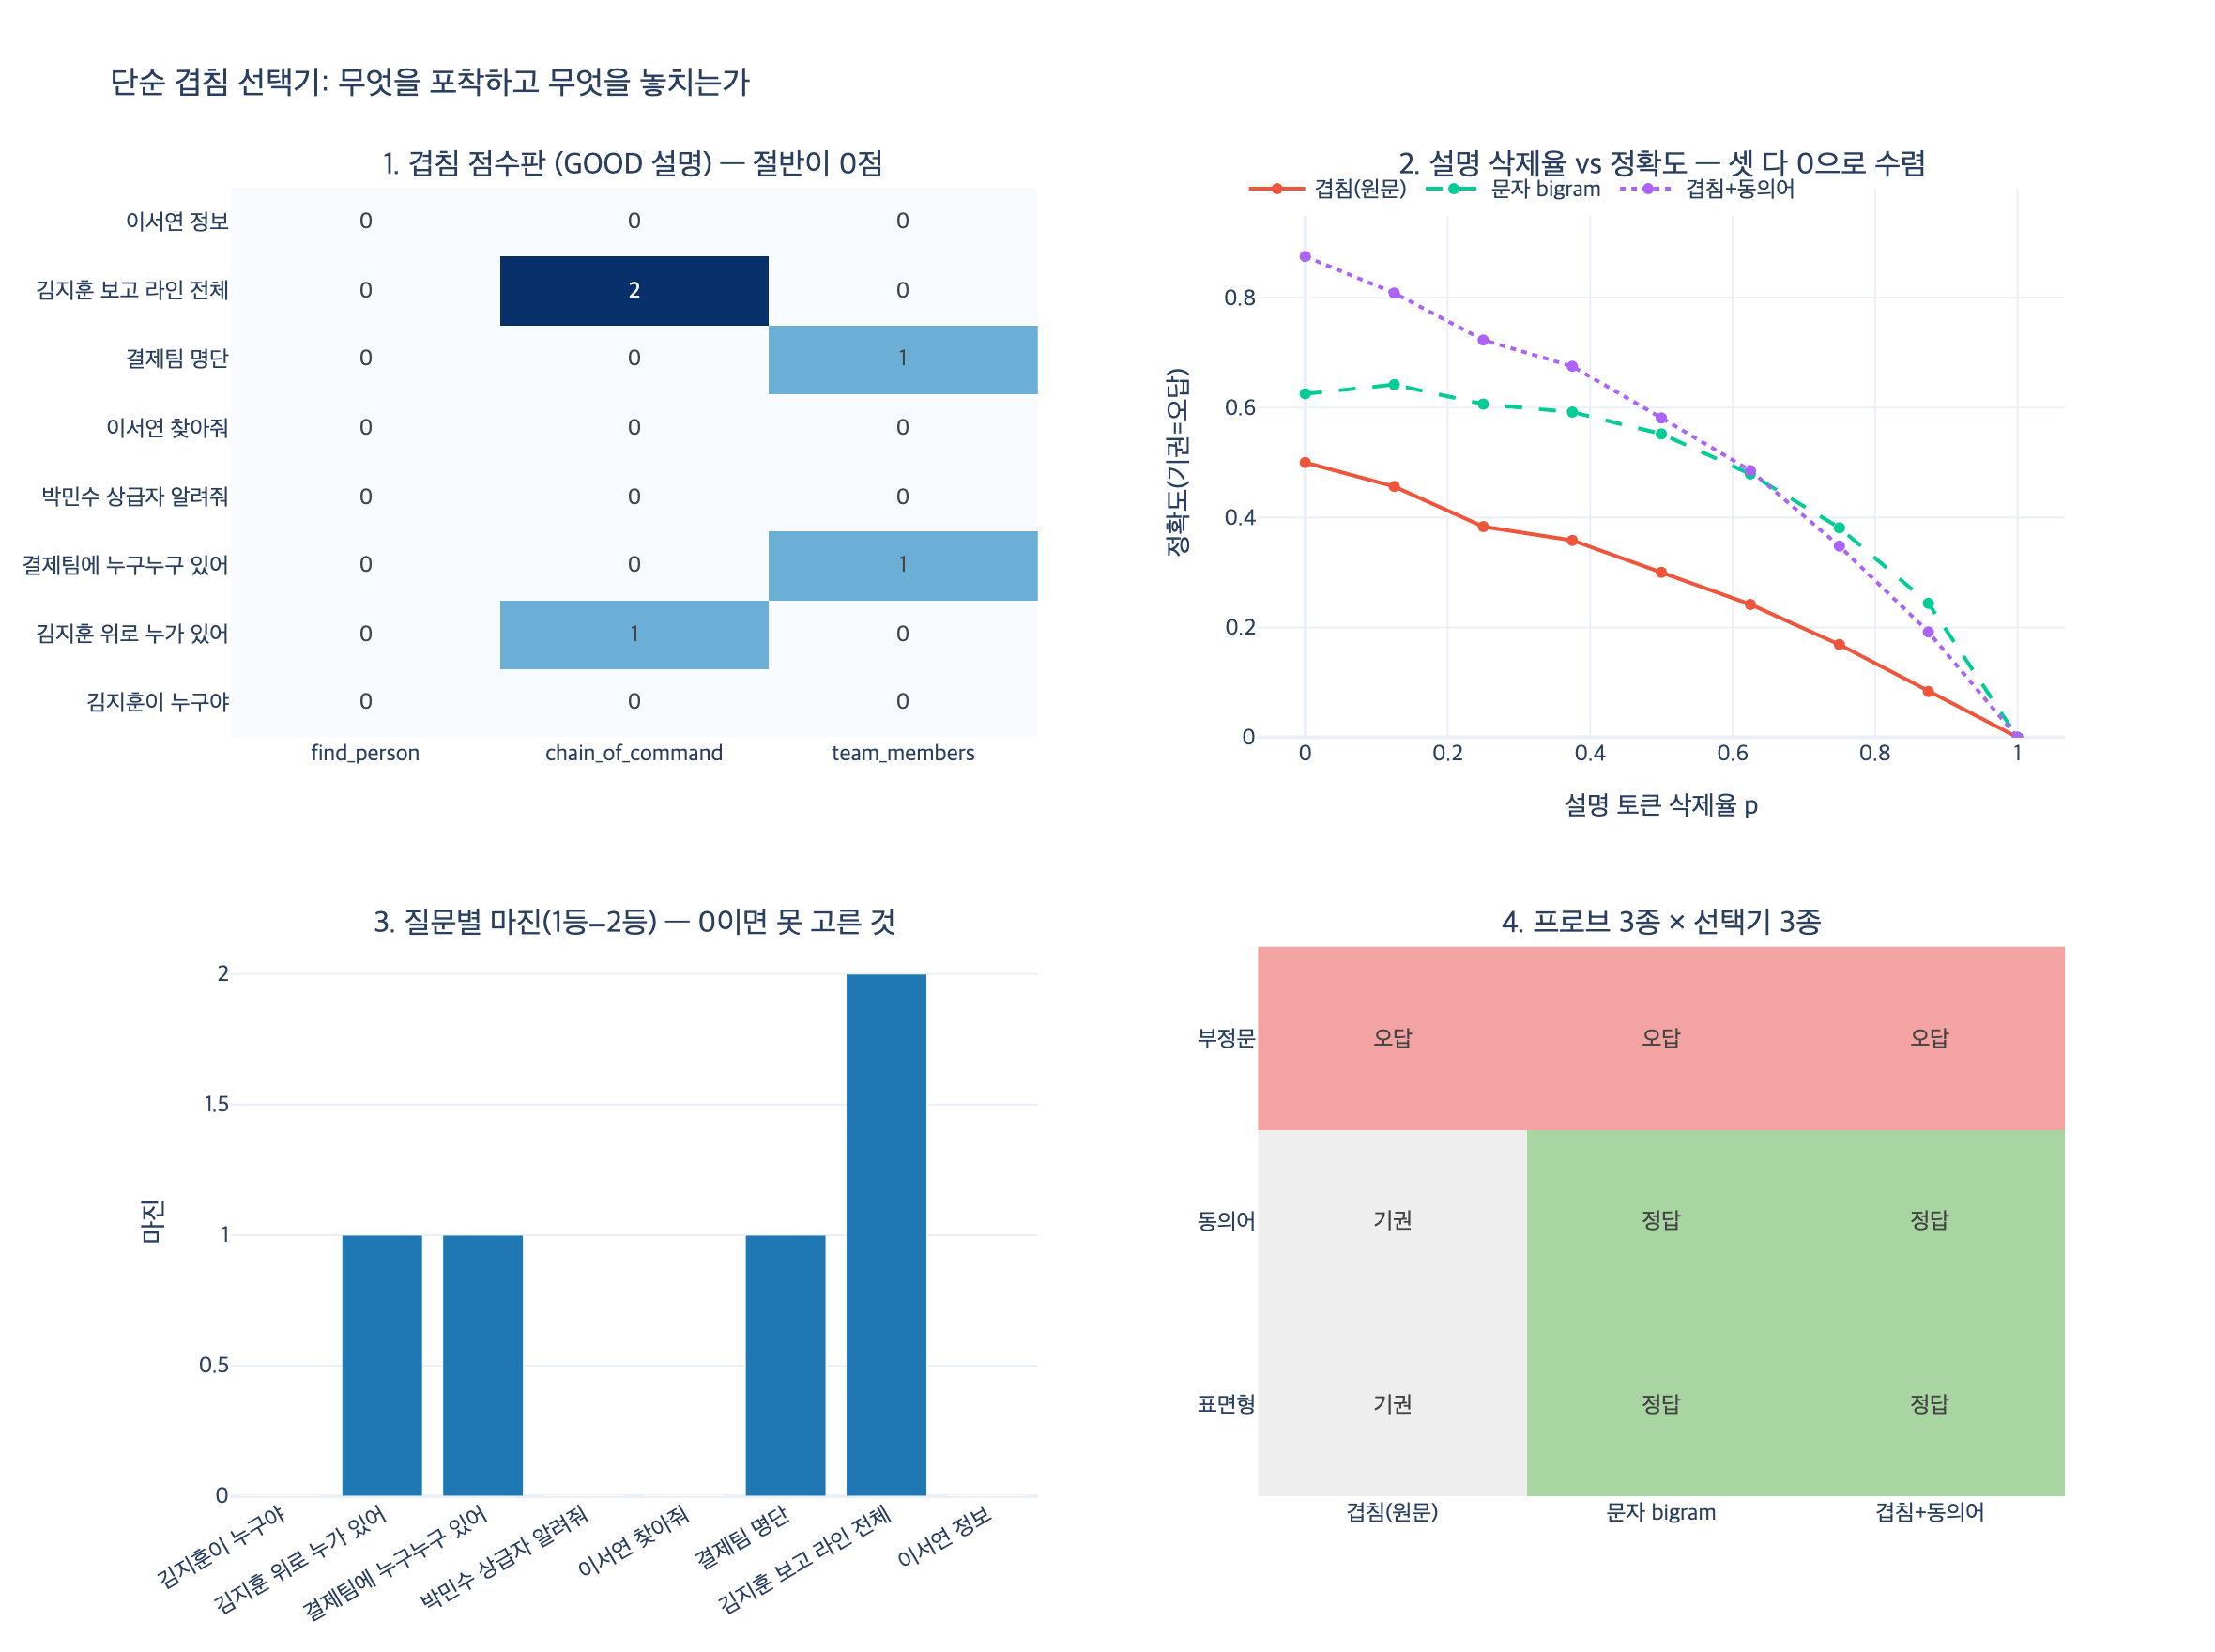

Recreate this plot in Python.
# %% [markdown]
# # 멍청한 선택기가 모델을 대신할 수 있는 이유
#
# 25장 예제 5(`ex5_tool_selection.py`)는 모델을 전혀 쓰지 않는다.
# 질문과 도구 설명 사이의 **단어 겹침 개수**만 세서 도구를 고른다.
#
# $$\hat{t}(q) \;=\; \arg\max_{t \in T} \; s\bigl(q,\; d_t\bigr),
# \qquad s_{\text{overlap}}(q,d) = \bigl|\,\mathrm{tok}(q) \cap \mathrm{tok}(d)\,\bigr|$$
#
# 여기서 $d_t$ 는 도구 $t$ 의 **설명 문자열**이다. 이 식에서 중요한 것은
# 오른쪽 항에 $d_t$ 밖에 없다는 점이다. 도구의 실제 동작, 스키마, 런타임 결과는
# 어디에도 들어오지 않는다.
#
# 임베딩 검색기든 LLM이든 이 자리는 똑같다. 바뀌는 것은 $s$ 뿐이다.
#
# | 선택기 | $s$ 의 정체 | 입력 |
# |---|---|---|
# | 예제의 선택기 | 토큰 교집합 크기 | $q$, $d_t$ |
# | 임베딩 선택기 | $\cos(E(q), E(d_t))$ | $q$, $d_t$ |
# | LLM 선택기 | $\log P(t \mid q, d_1..d_n)$ | $q$, $d_t$ |
#
# **$d_t$ 가 유일한 신호라는 성질이 셋 다 같다.** 그래서 설명이 나쁘면
# 셋 다 못 고른다. 이 노트북은 그 공유 성질과, 겹침 점수만 갖는 고유한
# 약점(표면형·동의어·부정문)을 나눠서 확인한다.
#
# 필요 패키지: plotly, kaleido (정적 이미지 저장용)

# %%
import re
import random

import plotly.graph_objects as go
from plotly.subplots import make_subplots


def _show(fig):
    try:
        from IPython import get_ipython
        if get_ipython() is not None:  # VSCode 셀/Jupyter에서만 렌더링
            fig.show()
    except ImportError:
        pass


# 예제 5 원문의 질문 세트와 GOOD 설명 (그대로)
QUERIES = [
    ("김지훈이 누구야", "find_person"),
    ("김지훈 위로 누가 있어", "chain_of_command"),
    ("결제팀에 누구누구 있어", "team_members"),
    ("박민수 상급자 알려줘", "chain_of_command"),
    ("이서연 찾아줘", "find_person"),
    ("결제팀 명단", "team_members"),
    ("김지훈 보고 라인 전체", "chain_of_command"),
    ("이서연 정보", "find_person"),
]

GOOD = {
    "find_person":
        "사람 «한 명»을 이름으로 찾는다. 이름, 소속 팀, 상사 아이디를 준다. "
        "여러 명을 찾을 때는 쓰지 않는다.",
    "chain_of_command":
        "한 사람의 «위로 올라가는» 보고 체계를 뿌리까지 준다. "
        "상사, 상사의 상사, 보고 라인, 결재선을 물으면 이것이다. "
        "아래 부하 목록에는 쓰지 않는다.",
    "team_members":
        "팀 이름을 주면 그 팀 구성원 «전부»를 목록으로 준다. "
        "명단, 누구누구, 구성원, 몇 명을 물으면 이것이다.",
}

TOOLS = list(GOOD)


def tokenize(s):
    return set(re.findall(r"[가-힣A-Za-z]+", s))


print("도구 수:", len(TOOLS))
print("질문 수:", len(QUERIES))
print("질문 토큰 예:", sorted(tokenize("김지훈이 누구야")))
print("설명 토큰 예:", sorted(tokenize(GOOD["find_person"])))
# 출력: 도구 수: 3
# 출력: 질문 수: 8
# 출력: 질문 토큰 예: ['김지훈이', '누구야']
# 출력: 설명 토큰 예: ['때는', '명', '명을', '사람', '상사', '소속', '쓰지', '아이디를', '않는다', '여러', '을', '이름', '이름으로', '준다', '찾는다', '찾을', '팀', '한']
# 출력: (조사가 붙은 '명을'과 떨어진 '명'이 서로 다른 토큰이다. 이미 여기서 표면형 문제가 보인다.)

# %% [markdown]
# ## 1단계 — 점수판을 그대로 들여다본다
#
# 정확도만 보면 선택기가 «고른» 것처럼 보인다. 점수판을 보면 다르다.
# 8개 질문 × 3개 도구의 겹침 점수를 전부 찍어 본다.

# %%
def score_matrix(descriptions, score_fn):
    return [[score_fn(q, descriptions[t]) for t in TOOLS] for q, _ in QUERIES]


def s_overlap(q, d):
    return len(tokenize(q) & tokenize(d))


M = score_matrix(GOOD, s_overlap)

print(f"{'질문':<24}" + "".join(f"{t:<18}" for t in TOOLS) + "정답")
for (q, want), row in zip(QUERIES, M):
    print(f"{q:<24}" + "".join(f"{v:<18}" for v in row) + want)

zero_rows = sum(1 for row in M if max(row) == 0)
print(f"\n모든 도구가 0점인 질문: {zero_rows}/{len(QUERIES)}")
# 출력: 질문                      find_person       chain_of_command  team_members      정답
# 출력: 김지훈이 누구야                0                 0                 0                 find_person
# 출력: 김지훈 위로 누가 있어            0                 1                 0                 chain_of_command
# 출력: 결제팀에 누구누구 있어            0                 0                 1                 team_members
# 출력: 박민수 상급자 알려줘             0                 0                 0                 chain_of_command
# 출력: 이서연 찾아줘                 0                 0                 0                 find_person
# 출력: 결제팀 명단                  0                 0                 1                 team_members
# 출력: 김지훈 보고 라인 전체            0                 2                 0                 chain_of_command
# 출력: 이서연 정보                  0                 0                 0                 find_person
# 출력:
# 출력: 모든 도구가 0점인 질문: 4/8

# %% [markdown]
# ## 2단계 — 7/8 중 얼마가 «신호»였나
#
# 예제 원문의 `choose()` 는 `score` 를 `-1` 로 시작하고 `overlap > score` 로 비교한다.
# 그래서 **전부 0점이면 딕셔너리의 첫 키**(`find_person`)가 이긴다.
#
# 0점 질문 4개 중 3개는 정답이 우연히 `find_person` 이라 «맞은» 것이다.
# 동점을 기권(abstain)으로 바꾸면 겹침 점수가 실제로 잡은 양이 드러난다.

# %%
def choose_book(query, descriptions, score_fn=s_overlap):
    """예제 5 원문 방식: 동점이면 첫 키가 이긴다."""
    best, score = None, -1
    for name in TOOLS:
        v = score_fn(query, descriptions[name])
        if v > score:
            best, score = name, v
    return best


def choose_strict(query, descriptions, score_fn=s_overlap):
    """동점이거나 전부 0점이면 기권(None)."""
    scores = [score_fn(query, descriptions[t]) for t in TOOLS]
    top = max(scores)
    winners = [t for t, v in zip(TOOLS, scores) if v == top]
    if top <= 0 or len(winners) > 1:
        return None
    return winners[0]


book_hits = sum(choose_book(q, GOOD) == w for q, w in QUERIES)
strict_hits = sum(choose_strict(q, GOOD) == w for q, w in QUERIES)
lucky = [q for q, w in QUERIES
         if choose_book(q, GOOD) == w and choose_strict(q, GOOD) is None]

print(f"원문 규칙(동점 → 첫 키): {book_hits}/{len(QUERIES)}")
print(f"엄격 규칙(동점 → 기권) : {strict_hits}/{len(QUERIES)}")
print(f"우연히 맞은 질문: {lucky}")
# 출력: 원문 규칙(동점 → 첫 키): 7/8
# 출력: 엄격 규칙(동점 → 기권) : 4/8
# 출력: 우연히 맞은 질문: ['김지훈이 누구야', '이서연 찾아줘', '이서연 정보']

# %% [markdown]
# 겹침 점수가 실제로 «포착»한 것은 4/8이고, 그중에서도 점수 차이가 1~2점에 불과하다.
# 이 선택기는 판단력이 아니라 **설명 문장에 사용자 어휘가 들어 있는지**를 재는 리트머스다.
# 그게 이 선택기가 모델을 대신할 수 있는 이유이기도 하다. 설명의 품질만 재기 때문에.

# %%
def margin(query, descriptions, score_fn=s_overlap):
    """1등 점수 - 2등 점수. 0이면 사실상 못 고른 것."""
    scores = sorted((score_fn(query, descriptions[t]) for t in TOOLS), reverse=True)
    return scores[0] - scores[1]


margins = [margin(q, GOOD) for q, _ in QUERIES]
for (q, _), m in zip(QUERIES, margins):
    print(f"  {q:<24} 마진 {m}")
print(f"\n마진 0인 질문: {sum(1 for m in margins if m == 0)}/{len(QUERIES)}")
# 출력:   김지훈이 누구야                마진 0
# 출력:   김지훈 위로 누가 있어            마진 1
# 출력:   결제팀에 누구누구 있어            마진 1
# 출력:   박민수 상급자 알려줘             마진 0
# 출력:   이서연 찾아줘                 마진 0
# 출력:   결제팀 명단                  마진 1
# 출력:   김지훈 보고 라인 전체            마진 2
# 출력:   이서연 정보                  마진 0
# 출력:
# 출력: 마진 0인 질문: 4/8

# %% [markdown]
# ## 3단계 — 겹침 점수가 놓치는 세 가지
#
# 이 셋은 «겹침 점수 고유»의 약점이다. 임베딩·LLM 선택기는 앞의 둘을 대체로 넘고,
# 셋째는 LLM만 넘는다.
#
# 1. **표면형** — `김지훈이` ≠ `김지훈`, `사람의` ≠ `사람`. 조사·활용이 붙으면 교집합에서 빠진다.
#    문자 $n$-gram 자카드로 완화된다.
#    $$s_{\text{bigram}}(q,d) = \frac{|B(q) \cap B(d)|}{|B(q) \cup B(d)|}$$
# 2. **동의어** — `상급자` vs `상사`. 문자도 안 겹치니 $n$-gram도 못 잡는다.
#    임베딩이 «공짜로» 하는 일을 손으로 적으면 동의어 사전이다.
# 3. **부정문** — 설명의 «언제 안 쓰는지» 문장은 겹침 점수에 **가점**으로 들어간다.
#    금지 문구가 오히려 그 도구를 끌어당긴다. 부호를 뒤집을 수 있는 건 문맥을 읽는 선택기뿐이다.

# %%
def char_bigrams(s):
    out = set()
    for t in re.findall(r"[가-힣A-Za-z]+", s):
        t = "^" + t + "$"
        for i in range(len(t) - 1):
            out.add(t[i:i + 2])
    return out


def s_bigram(q, d):
    a, b = char_bigrams(q), char_bigrams(d)
    return len(a & b) / len(a | b) if (a | b) else 0.0


# 임베딩의 값싼 대리: 사용자 어휘 → 설명 어휘
SYNONYMS = {
    "상급자": ["상사"], "윗사람": ["상사"], "결재선": ["보고", "라인"],
    "인원": ["구성원"], "리스트": ["목록"], "명단": ["구성원"],
    "찾아줘": ["찾는다"], "누구야": ["사람"], "정보": ["이름"],
}


def s_synonym(q, d):
    qs = set(tokenize(q))
    for t in list(qs):
        qs |= set(SYNONYMS.get(t, []))
    return len(qs & tokenize(d))


SELECTORS = [("겹침(원문)", s_overlap), ("문자 bigram", s_bigram), ("겹침+동의어", s_synonym)]

PROBES = [
    ("표면형", "이서연 정보 찾아줘", "find_person"),
    ("동의어", "결제팀 인원 리스트", "team_members"),
    ("부정문", "부하 목록 알려줘", None),   # 어떤 도구도 하면 안 되는 질문
]

for kind, q, want in PROBES:
    print(f"\n[{kind}] {q}   (정답: {want})")
    for name, fn in SELECTORS:
        scores = {t: round(fn(q, GOOD[t]), 3) for t in TOOLS}
        got = choose_strict(q, GOOD, fn)
        verdict = "기권" if got is None else ("정답" if got == want else f"오답({got})")
        print(f"  {name:<12} {scores}  → {verdict}")
# 출력:
# 출력: [표면형] 이서연 정보 찾아줘   (정답: find_person)
# 출력:   겹침(원문)       {'find_person': 0, 'chain_of_command': 0, 'team_members': 0}  → 기권
# 출력:   문자 bigram    {'find_person': 0.036, 'chain_of_command': 0.014, 'team_members': 0.019}  → 정답
# 출력:   겹침+동의어       {'find_person': 2, 'chain_of_command': 0, 'team_members': 0}  → 정답
# 출력:
# 출력: [동의어] 결제팀 인원 리스트   (정답: team_members)
# 출력:   겹침(원문)       {'find_person': 0, 'chain_of_command': 0, 'team_members': 0}  → 기권
# 출력:   문자 bigram    {'find_person': 0.018, 'chain_of_command': 0.014, 'team_members': 0.038}  → 정답
# 출력:   겹침+동의어       {'find_person': 0, 'chain_of_command': 0, 'team_members': 1}  → 정답
# 출력:
# 출력: [부정문] 부하 목록 알려줘   (정답: None)
# 출력:   겹침(원문)       {'find_person': 0, 'chain_of_command': 1, 'team_members': 0}  → 오답(chain_of_command)
# 출력:   문자 bigram    {'find_person': 0.0, 'chain_of_command': 0.072, 'team_members': 0.038}  → 오답(chain_of_command)
# 출력:   겹침+동의어       {'find_person': 0, 'chain_of_command': 1, 'team_members': 0}  → 오답(chain_of_command)

# %% [markdown]
# 앞의 두 프로브(표면형·동의어)는 $s$ 를 바꾸면 넘어간다. 문자 bigram도, 동의어 사전도
# 정답을 찾았다. 즉 이 두 실패는 «선택기의 성능» 문제다.
#
# 부정문 프로브는 다르다. 세 선택기가 **전부 같은 오답**을 냈다.
# `chain_of_command` 설명의 마지막 문장이 «아래 부하 목록에는 쓰지 않는다»인데,
# 그 금지 문장의 단어(`부하`, `목록`) 때문에 하필 **금지된 도구**가 1위가 되었다.
#
# 표면 점수는 «쓰지 않는다»를 부호로 읽지 못한다. 단어가 있으면 가점이다.
# 그래서 «언제 안 쓰는지»를 쓰는 것은 표면 선택기에 대한 최적화가 아니라,
# **문맥을 읽는 선택기(모델)에 대한 최적화**다.
# 그런데도 예제의 선택기가 대리가 되는 이유는 다음 단계에 있다.

# %% [markdown]
# ## 4단계 — 공유 성질: 설명을 지우면 셋 다 같이 무너진다
#
# 설명 토큰을 확률 $p$ 로 지우고(=설명의 정보량을 깎고) 정확도를 잰다.
# 세 선택기 모두 같은 방향으로 붕괴한다. $s$ 가 무엇이든 입력이 $d_t$ 하나이기 때문이다.
#
# $$\text{acc}(p) \;\xrightarrow[\;p \to 1\;]{} \; \text{(신호 없음)}$$

# %%
def ablate(descriptions, p, rng):
    out = {}
    for name, desc in descriptions.items():
        toks = re.findall(r"[가-힣A-Za-z]+", desc)
        kept = [t for t in toks if rng.random() >= p]
        out[name] = " ".join(kept)
    return out


PS = [i / 8 for i in range(9)]
TRIALS = 60
curves = {}

for name, fn in SELECTORS:
    acc = []
    for p in PS:
        total = 0
        for seed in range(TRIALS):
            rng = random.Random(1000 * seed + int(p * 100))
            d = ablate(GOOD, p, rng)
            total += sum(choose_strict(q, d, fn) == w for q, w in QUERIES)
        acc.append(total / (TRIALS * len(QUERIES)))
    curves[name] = acc
    print(f"{name:<12} " + " ".join(f"{a:.2f}" for a in acc))
# 출력: (p = 0, 0.125, ..., 1.0 순서)
# 출력: 겹침(원문)       0.50 0.46 0.38 0.36 0.30 0.24 0.17 0.08 0.00
# 출력: 문자 bigram    0.62 0.64 0.61 0.59 0.55 0.48 0.38 0.24 0.00
# 출력: 겹침+동의어       0.88 0.81 0.72 0.68 0.58 0.49 0.35 0.19 0.00

# %% [markdown]
# 절대 높이는 셋이 다르다. $p=0$ 에서 0.50 / 0.62 / 0.88 이다.
# 동의어 사전을 붙인 쪽이 8개 중 7개를 맞힌다(남는 하나는 «박민수 상급자 알려줘»인데,
# `상급자 → 상사` 로 고쳐도 `상사` 가 `find_person` 설명에도 있어서 동점이 된다.
# 겹침 점수에는 «그 단어가 어느 도구에서 더 특징적인가»라는 개념, 즉 IDF가 없다).
#
# 그런데 곡선의 **모양**은 셋이 같다. 오른쪽으로 갈수록 같이 내려가고
# $p=1$ 에서 정확히 0으로 만난다. 선택기를 더 똑똑한 것으로 바꿔도 이 끝점은 옮길 수 없다.
# 설명이 없으면 고를 근거가 없다.
#
# 이것이 답의 핵심이다. 예제의 선택기는 절대 성능(높이)에서는 모델보다 훨씬 못하지만,
# **설명 품질에 대한 민감도(기울기)는 같은 방향**이다.
# 그래서 «설명을 고쳤더니 나아졌다»는 실험에 대해서는 대리(proxy)로 쓸 수 있다.

# %%
fig = make_subplots(
    rows=2, cols=2,
    subplot_titles=(
        "1. 겹침 점수판 (GOOD 설명) — 절반이 0점",
        "2. 설명 삭제율 vs 정확도 — 셋 다 0으로 수렴",
        "3. 질문별 마진(1등−2등) — 0이면 못 고른 것",
        "4. 프로브 3종 × 선택기 3종",
    ),
    specs=[[{"type": "heatmap"}, {"type": "scatter"}],
           [{"type": "bar"}, {"type": "heatmap"}]],
    vertical_spacing=0.16, horizontal_spacing=0.12,
)

# (1) 점수 히트맵
q_labels = [q for q, _ in QUERIES]
fig.add_trace(
    go.Heatmap(
        z=M, x=TOOLS, y=q_labels,
        text=[[str(v) for v in row] for row in M],
        texttemplate="%{text}", colorscale="Blues", zmin=0, zmax=2,
        showscale=False, hovertemplate="%{y} / %{x}: %{z}<extra></extra>",
    ),
    row=1, col=1,
)

# (2) ablation 곡선
for (name, _), dash in zip(SELECTORS, ["solid", "dash", "dot"]):
    fig.add_trace(
        go.Scatter(x=PS, y=curves[name], mode="lines+markers", name=name,
                   line=dict(dash=dash, width=2)),
        row=1, col=2,
    )

# (3) 마진 막대
fig.add_trace(
    go.Bar(x=q_labels, y=margins,
           marker_color=["#d62728" if m == 0 else "#1f77b4" for m in margins],
           showlegend=False, hovertemplate="%{x}: 마진 %{y}<extra></extra>"),
    row=2, col=1,
)

# (4) 프로브 결과 (1 정답 / 0 기권 / -1 오답)
probe_z, probe_txt = [], []
for kind, q, want in PROBES:
    zrow, trow = [], []
    for name, fn in SELECTORS:
        got = choose_strict(q, GOOD, fn)
        if got is None:
            zrow.append(0); trow.append("기권")
        elif got == want:
            zrow.append(1); trow.append("정답")
        else:
            zrow.append(-1); trow.append("오답")
    probe_z.append(zrow)
    probe_txt.append(trow)

fig.add_trace(
    go.Heatmap(
        z=probe_z, x=[n for n, _ in SELECTORS], y=[k for k, _, _ in PROBES],
        text=probe_txt, texttemplate="%{text}",
        colorscale=[[0.0, "#f4a3a3"], [0.5, "#eeeeee"], [1.0, "#a8d5a2"]],
        zmin=-1, zmax=1, showscale=False,
        hovertemplate="%{y} / %{x}: %{text}<extra></extra>",
    ),
    row=2, col=2,
)

fig.update_xaxes(title_text="설명 토큰 삭제율 p", row=1, col=2)
fig.update_yaxes(title_text="정확도(기권=오답)", range=[0, 1.0], row=1, col=2)
fig.update_xaxes(tickangle=-30, row=2, col=1)
fig.update_yaxes(title_text="마진", row=2, col=1)
fig.update_layout(
    height=880, width=1180,
    title_text="단순 겹침 선택기: 무엇을 포착하고 무엇을 놓치는가",
    template="plotly_white",
    legend=dict(orientation="h", y=1.02, x=0.55),
    font=dict(family="Apple SD Gothic Neo, AppleGothic, NanumGothic, sans-serif", size=12),
)

_show(fig)

import os
_out = os.path.join(os.path.dirname(os.path.abspath(__file__)), "expy.png")
fig.write_image(_out, scale=2)
print("saved:", _out)
# 출력: saved: .../f41d02da-d5e3-415e-8971-95fb461e59f0/expy.png

# %% [markdown]
# ## 정리
#
# | 축 | 예제의 겹침 선택기 | 임베딩 선택기 | LLM 선택기 |
# |---|---|---|---|
# | 입력 | $q$, $d_t$ | $q$, $d_t$ | $q$, $d_t$ |
# | 단어 특이성(IDF) | 없음 | 벡터에 흡수 | 있음 |
# | 표면형(조사·활용) | 못 넘음 (문자 $n$-gram으로 완화) | 넘음 | 넘음 |
# | 동의어 | 못 넘음 (사전으로 땜질) | 넘음 | 넘음 |
# | 부정문 «안 쓴다» | 부호가 뒤집힘(가점) | 약함 | 읽음 |
# | 설명 없으면 | 못 고름 | 못 고름 | 못 고름 |
#
# 마지막 줄이 답이다.
# 단어 겹침만 세는 멍청한 선택기지만, **«설명이 나쁘면 못 고른다»는 성질은 모델도 같다.**
# 그래서 설명을 고치는 실험에서는 이 선택기가 모델의 대리로 쓸 수 있고,
# 의존성 없이 몇 줄로 돌아가니 예제로도 적합하다.
#
# 단, 대리의 한계도 같이 기억해야 한다.
# 겹침 점수에서 «올랐다»가 반드시 모델에서 «오른다»는 뜻은 아니다.
# 특히 «언제 안 쓰는지» 문장은 겹침 점수를 **떨어뜨리면서** 모델 정확도를 올린다.
# 대리는 방향을 보는 도구이고, 크기는 실제 모델로 재야 한다.
